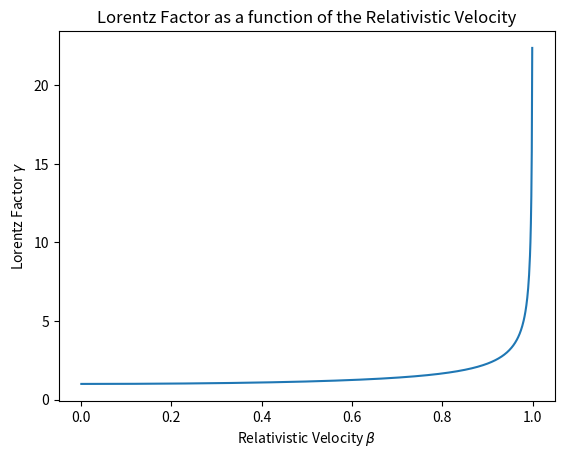

Source code (Python):
""" [redacted] """

import numpy as np


class LorentzFactorFormula():
    """This class compute  the Lorentz factor formula.
    """

    def __init__(self) -> None:

        return None

    @staticmethod
    def calc_lorentz_factor(rel_velocity):

        if (isinstance(rel_velocity, float) or  isinstance(rel_velocity, int)):

            return math.sqrt(1-rel_velocity**2)
        else:

            return 1.0 / np.sqrt(1-np.square(rel_velocity))


if __name__ == "__main__":
    """This code snippet shows the usage of the class.
    """

    import matplotlib.pyplot as plt
    import numpy as np

    betas = np.linspace(1e-3, 1, 1000, False)
    gammas = LorentzFactorFormula.calc_lorentz_factor(betas)

    fig, ax1 = plt.subplots()

    ax1.plot(betas, gammas)
    plt.title("Lorentz Factor as a function of the Relativistic Velocity")
    ax1.set_xlabel(r'Relativistic Velocity $\beta$')
    ax1.set_ylabel(r'Lorentz Factor $\gamma$')

    plt.show()
